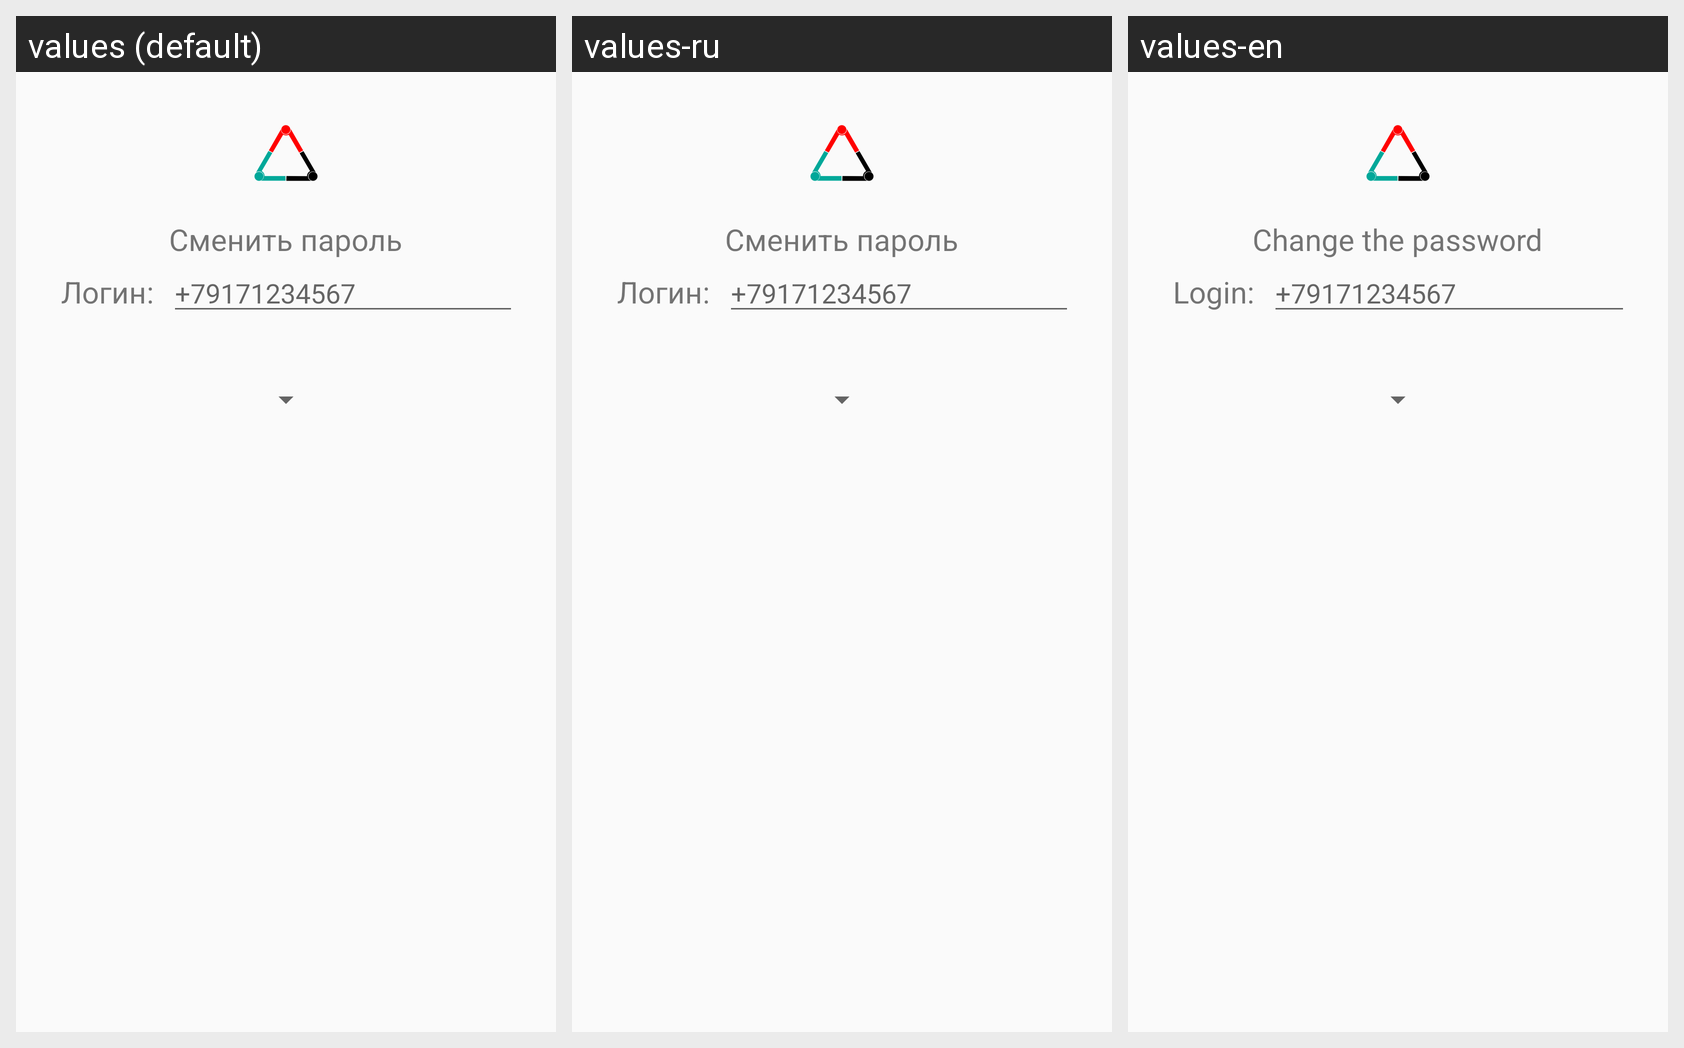

This grid shows one Android layout under several languages. Give, for every string resource on the screen, its name, the default text and each shown locale's text.
Android screen res/layout/activity_forgot.xml rendered under 3 locales, left to right: values (default), values-ru, values-en. Device: Nexus 5 (rendered at 1080×1920; each locale shown at half size, 540×960, under a caption strip naming it); theme AppTheme.
Strings drawn on this screen, with the default value and each locale's value (text and hints the layout hard-codes, and strings that could not be matched under every locale, appear in the picture but are not listed):

change_password
  values: Сменить пароль
  values-ru: Сменить пароль
  values-en: Change the password

login_text
  values: Логин:
  values-ru: Логин:
  values-en: Login:

phone_number
  values: +79171234567
  values-ru: +79171234567
  values-en: +79171234567
